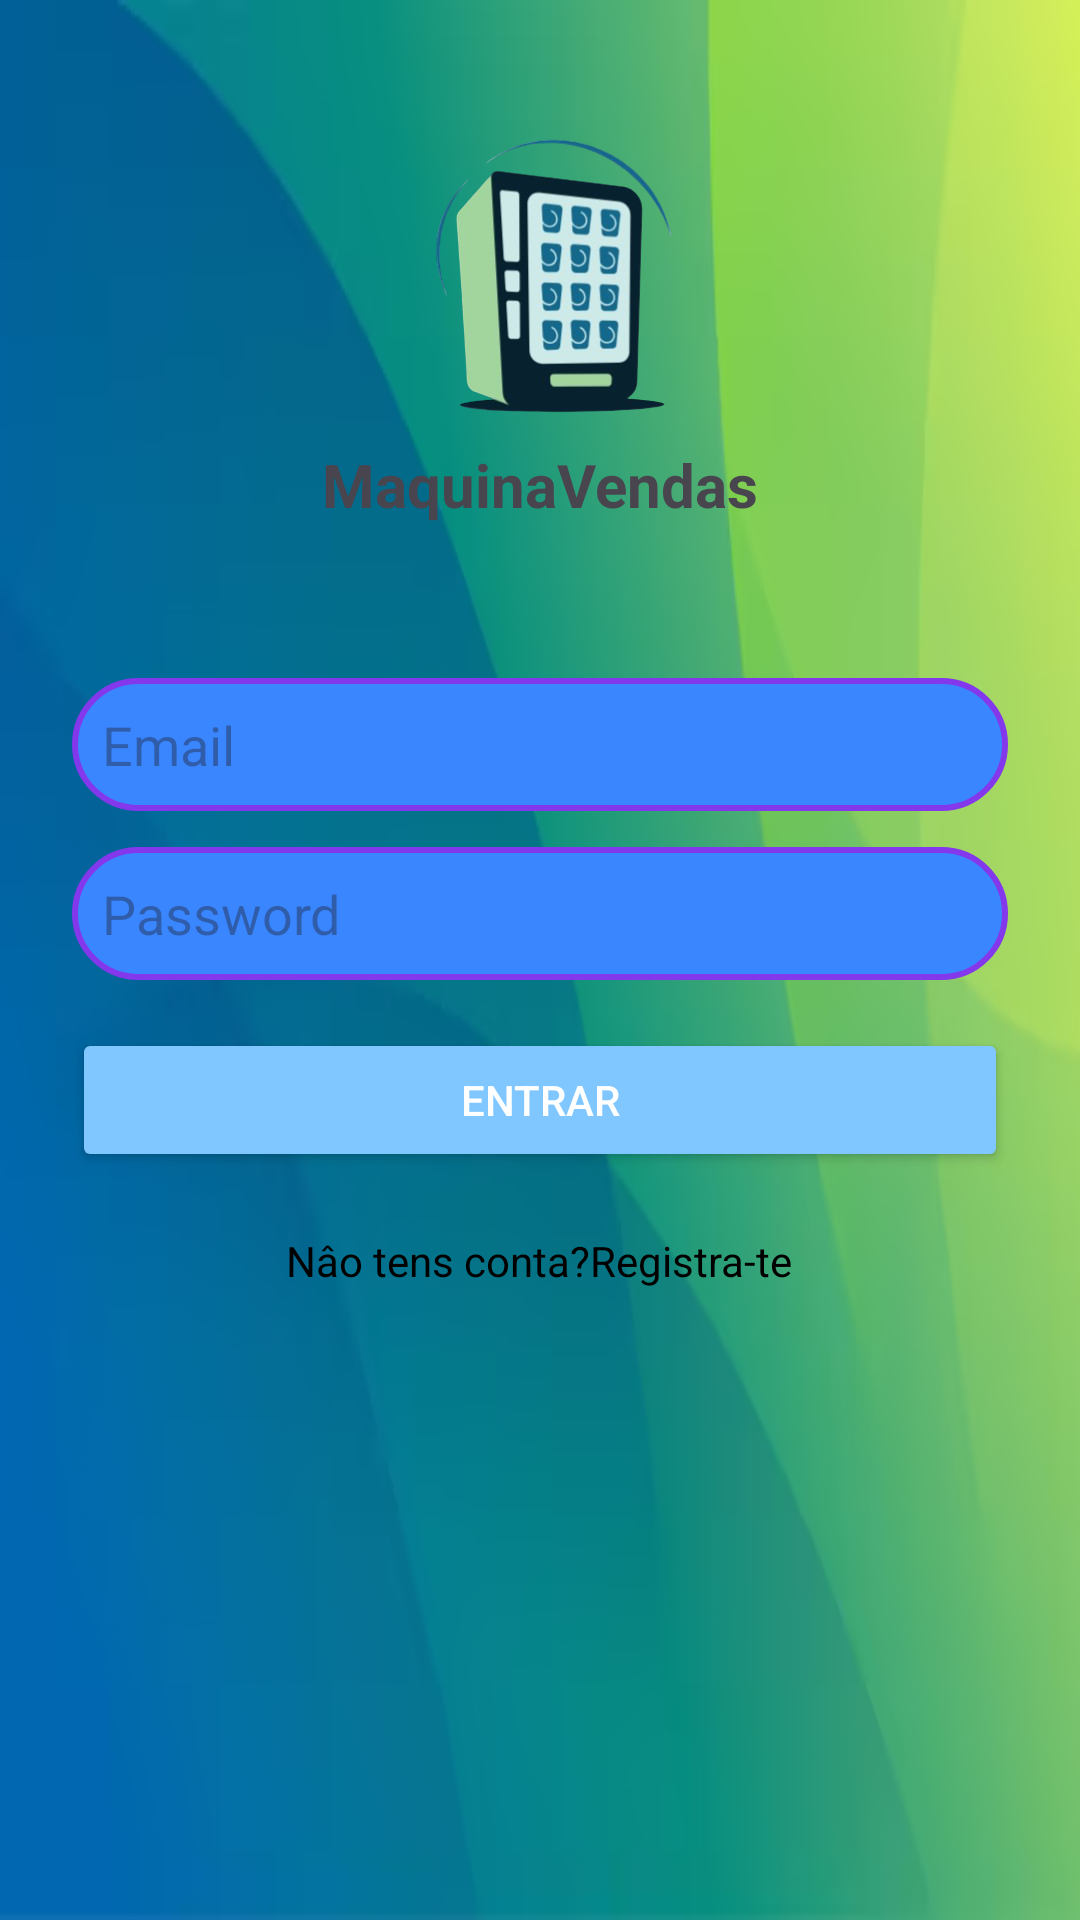

Android layout source for this screen:
<!-- AndroidManifest.xml: application theme Theme.Maquina_Vendas_mariojunior_gerry -->
<!-- res/layout/activity_login1.xml -->
<?xml version="1.0" encoding="utf-8"?>
<androidx.constraintlayout.widget.ConstraintLayout xmlns:android="http://schemas.android.com/apk/res/android"
    xmlns:app="http://schemas.android.com/apk/res-auto"
    xmlns:tools="http://schemas.android.com/tools"
    android:id="@+id/main"
    android:layout_width="match_parent"
    android:layout_height="match_parent"
    android:background="@drawable/bg_maqvendas2"
    tools:context=".LoginActivity">

    <ImageView
        android:id="@+id/imageViewLogo"
        android:layout_width="100dp"
        android:layout_height="100dp"
        android:layout_marginTop="40dp"
        android:scaleType="centerInside"
        app:srcCompat="@drawable/logo_maqvendas"
        app:layout_constraintTop_toTopOf="parent"
        app:layout_constraintStart_toStartOf="parent"
        app:layout_constraintEnd_toEndOf="parent" />

    <TextView
        android:id="@+id/textViewTitle"
        android:layout_width="wrap_content"
        android:layout_height="wrap_content"
        android:text="@string/title"
        android:textSize="20sp"
        android:textStyle="bold"
        android:layout_marginTop="8dp"
        app:layout_constraintTop_toBottomOf="@id/imageViewLogo"
        app:layout_constraintStart_toStartOf="parent"
        app:layout_constraintEnd_toEndOf="parent" />

    <TextView
        android:id="@+id/textViewSubtitle"
        android:layout_width="wrap_content"
        android:layout_height="wrap_content"
        android:textSize="14sp"
        android:layout_marginTop="8dp"
        app:layout_constraintTop_toBottomOf="@id/textViewTitle"
        app:layout_constraintStart_toStartOf="parent"
        app:layout_constraintEnd_toEndOf="parent" />

    <LinearLayout
        android:id="@+id/login_inputs"
        android:layout_width="0dp"
        android:layout_height="wrap_content"
        android:orientation="vertical"
        android:layout_marginStart="24dp"
        android:layout_marginEnd="24dp"
        app:layout_constraintTop_toBottomOf="@id/textViewSubtitle"
        app:layout_constraintStart_toStartOf="parent"
        app:layout_constraintEnd_toEndOf="parent"
        android:layout_marginTop="16dp">

        <EditText
            android:id="@+id/editTextemailAddress"
            android:layout_width="match_parent"
            android:layout_height="wrap_content"
            android:hint="@string/email"
            android:background="@drawable/bg_email_password"
            android:inputType="textEmailAddress"
            android:padding="10dp"
            android:layout_marginTop="8dp" />

        <EditText
            android:id="@+id/editTextPassword"
            android:layout_width="match_parent"
            android:layout_height="wrap_content"
            android:hint="@string/password"
            android:background="@drawable/bg_email_password"
            android:inputType="textPassword"
            android:padding="10dp"
            android:layout_marginTop="12dp" />

        <Button
            android:id="@+id/login_btn"
            android:layout_width="match_parent"
            android:layout_height="wrap_content"
            android:layout_marginTop="16dp"
            android:text="@string/entrar"
            android:padding="12dp"
            android:backgroundTint="@color/primary_blue"
            android:textColor="@color/white" />

        <TextView
            android:id="@+id/textView3"
            android:layout_width="wrap_content"
            android:layout_height="wrap_content"
            android:layout_marginTop="20dp"
            android:layout_gravity="center"
            android:text="@string/registar"
            android:textColor="@color/black"/>

    </LinearLayout>

</androidx.constraintlayout.widget.ConstraintLayout>
<!-- resources referenced by this layout -->
<resources>
  <color name="black">#FF000000</color>
  <color name="primary_blue">#80C7FF</color>
  <color name="white">#FFFFFFFF</color>
  <!-- drawable bg_email_password (drawable) -->
  <?xml version="1.0" encoding="utf-8"?>
  <shape xmlns:android="http://schemas.android.com/apk/res/android">
      <solid android:color="#3a86ff"/>
  
      <stroke
          android:width="2dp"
          android:color="#8338ec"
          />
  
      <corners android:radius="24dp"/>
  </shape>
  <!-- drawable bg_maqvendas2: png bitmap (drawable, 531199 bytes) -->
  <!-- drawable logo_maqvendas: png bitmap (drawable, 82253 bytes) -->
  <string name="email">Email</string>
  <string name="entrar">Entrar</string>
  <string name="password">Password</string>
  <string name="registar">Nâo tens conta?Registra-te</string>
  <string name="title">MaquinaVendas</string>
  <style name="Theme.Maquina_Vendas_mariojunior_gerry" parent="Base.Theme.Maquina_Vendas_mariojunior_gerry" />
  <style name="Base.Theme.Maquina_Vendas_mariojunior_gerry" parent="Theme.Material3.DayNight.NoActionBar">
          
          
      </style>
</resources>
